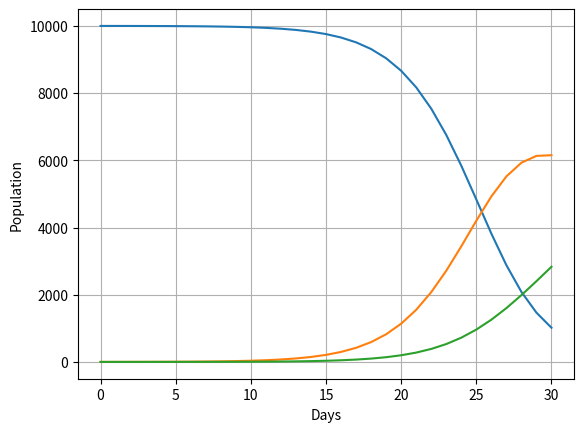

Recreate this plot in Python.
import matplotlib.pyplot as plt

'''
- initial version of the SIR model's components as derivatives with respect to 
  time
- graphs of dS/dt, dI/dt, and dR/dt show the rate of increase/decrease over time
- set constants for population (n), beta (infection rate), gamma (recovery rate),
  sInitial (initial susceptible #), iInitial (initial infected #), and rInitial 
  (initial recovered #)
'''

# initial constant values 
N = 10000; # number of people in the population
beta = 0.5 # 2 infected people infects roughly 1 person
gamma = 0.07 # average recovery time is 1/0.07 ~ 14 days
days = 30

# lists with the initial values
susceptible = [9999]
infected = [1]
recovered = [0]
daysList = list(range(days+1))

for i in range(days):
    # calculating rate of change per day, respectively
    dS = -(beta * infected[-1] * susceptible[-1])/N
    dI = (beta * infected[-1] * susceptible[-1])/N - gamma * infected[-1]
    dR = gamma * infected[-1]

    # adding new numbers to the list, which shows number of susceptible, infected, and recovered by day
    susceptible.append(susceptible[-1] + dS)
    infected.append(infected[-1] + dI)
    recovered.append(recovered[-1] + dR)

# graphing the lists using matplotlib
plt.plot(daysList, susceptible)
plt.plot(daysList, infected)
plt.plot(daysList, recovered)
plt.xlabel("Days")
plt.ylabel("Population")
plt.grid(True)

plt.show()




 

# todo - make into a function where the user can put in their own values?

    
